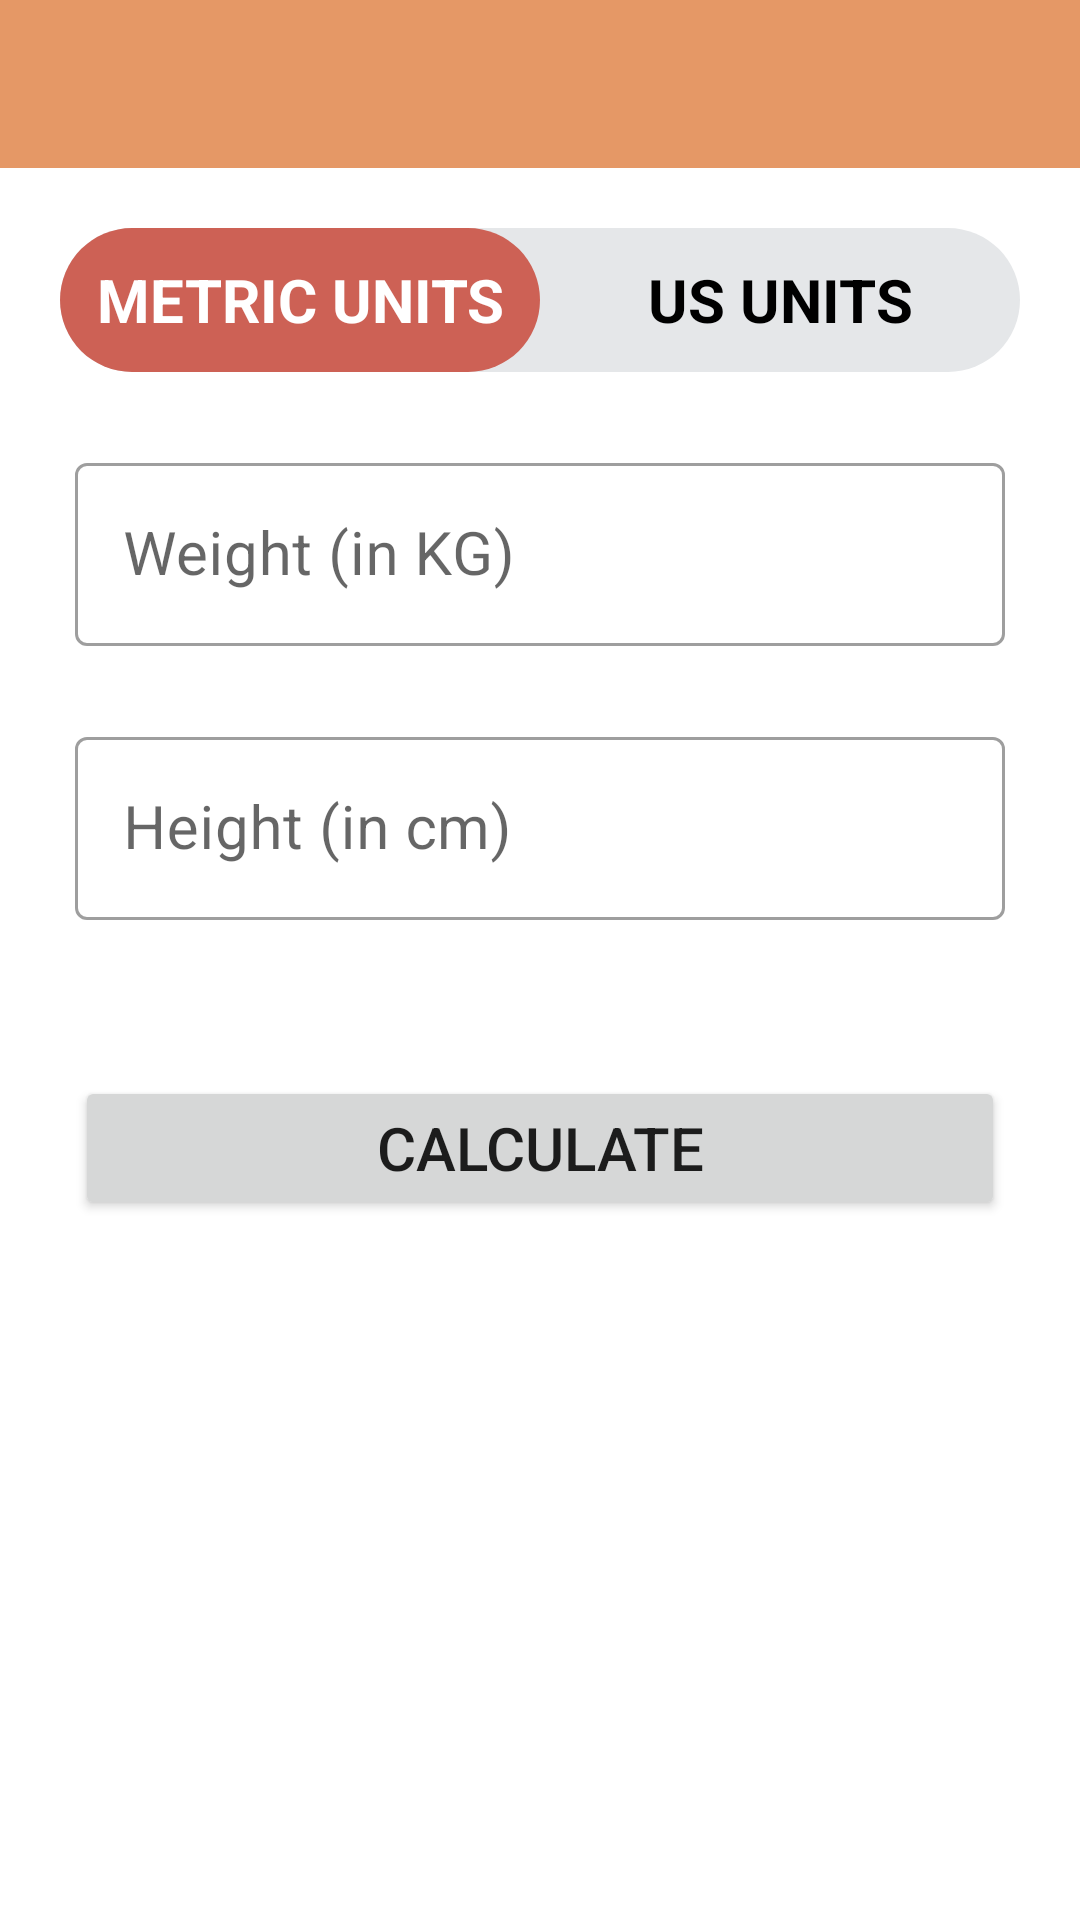

Here is an Android app screen rendered from its layout file. Give the layout XML and the strings, colors and styles it references.
<!-- AndroidManifest.xml: application theme NoActionBar -->
<!-- res/layout/activity_bmi.xml -->
<?xml version="1.0" encoding="utf-8"?>
<androidx.constraintlayout.widget.ConstraintLayout xmlns:android="http://schemas.android.com/apk/res/android"
    xmlns:app="http://schemas.android.com/apk/res-auto"
    xmlns:tools="http://schemas.android.com/tools"
    android:layout_width="match_parent"
    android:layout_height="match_parent"
    tools:context=".BMI">
    <androidx.appcompat.widget.Toolbar
        android:id="@+id/toolbarExercise"
        android:layout_width="match_parent"
        android:layout_height="?android:attr/actionBarSize"
        android:background="@color/red"
        app:titleTextColor="#ffffff"/>
    <RadioGroup
        android:id="@+id/rdg"
        android:layout_width="match_parent"
        android:layout_height="wrap_content"
        android:orientation="horizontal"
        android:background="@drawable/radio_group_back"
        app:layout_constraintLeft_toLeftOf="parent"
        app:layout_constraintRight_toRightOf="parent"
        app:layout_constraintTop_toBottomOf="@id/toolbarExercise"
        android:layout_margin="20dp"
        >

        <RadioButton
            android:id="@+id/rb1"
            android:layout_width="0dp"
            android:layout_height="wrap_content"
            android:button="@null"
            android:background="@drawable/rb_checked_back"
            android:layout_weight="1"
            android:text="METRIC UNITS"
            android:checked="true"
            android:textSize="20sp"
            android:gravity="center"
            android:textStyle="bold"
            android:textColor="@drawable/text_check"
            />

        <RadioButton
            android:id="@+id/rb2"
            android:layout_width="0dp"
            android:layout_height="wrap_content"
            android:button="@null"
            android:background="@drawable/rb_checked_back"
            android:text="US UNITS"
            android:textSize="20sp"
            android:layout_weight="1"
            android:checked="false"
            android:gravity="center"
            android:textStyle="bold"
            android:textColor="@drawable/text_check"
            />

    </RadioGroup>

    <LinearLayout
        android:layout_width="match_parent"
        android:layout_height="wrap_content"
        app:layout_constraintLeft_toLeftOf="parent"
        app:layout_constraintRight_toRightOf="parent"
        android:layout_margin="25dp"
        android:orientation="vertical"
        app:layout_constraintTop_toBottomOf="@+id/rdg"
        >

        <com.google.android.material.textfield.TextInputLayout
            android:layout_width="match_parent"
            android:layout_height="wrap_content"
            style="@style/Widget.MaterialComponents.TextInputLayout.OutlinedBox"
            android:layout_marginBottom="25dp"
            >
            <androidx.appcompat.widget.AppCompatEditText
                android:id="@+id/weight"
                android:layout_width="match_parent"
                android:layout_height="wrap_content"
                android:hint="Weight (in KG)"
                android:inputType="numberDecimal"
                android:textSize="20sp"/>
        </com.google.android.material.textfield.TextInputLayout>

        <com.google.android.material.textfield.TextInputLayout
            android:id="@+id/metricHeight"
            android:layout_width="match_parent"
            android:layout_height="wrap_content"
            style="@style/Widget.MaterialComponents.TextInputLayout.OutlinedBox"
            android:layout_marginBottom="25dp"

            >
            <androidx.appcompat.widget.AppCompatEditText
                android:id="@+id/height"
                android:layout_width="match_parent"
                android:layout_height="wrap_content"
                android:hint="Height (in cm)"
                android:inputType="numberDecimal"
                android:textSize="20sp"/>
        </com.google.android.material.textfield.TextInputLayout>

        <LinearLayout
            android:id="@+id/usHeight"
            android:layout_width="match_parent"
            android:layout_height="wrap_content"
            android:orientation="horizontal"
            android:visibility="gone"
            >


            <com.google.android.material.textfield.TextInputLayout
                android:id="@+id/usHeightFeet"
                android:layout_width="0dp"
                android:layout_height="wrap_content"
                style="@style/Widget.MaterialComponents.TextInputLayout.OutlinedBox"
                android:layout_marginBottom="25dp"
                android:layout_weight="1"
                android:layout_marginRight="5dp"
                >
                <androidx.appcompat.widget.AppCompatEditText
                    android:id="@+id/heightFeet"
                    android:layout_width="match_parent"
                    android:layout_height="wrap_content"
                    android:hint="Height (in feet)"
                    android:inputType="numberDecimal"
                    android:textSize="20sp"/>
            </com.google.android.material.textfield.TextInputLayout>


            <com.google.android.material.textfield.TextInputLayout
                android:id="@+id/usHeightInches"
                android:layout_width="0dp"
                android:layout_height="wrap_content"
                style="@style/Widget.MaterialComponents.TextInputLayout.OutlinedBox"
                android:layout_marginBottom="25dp"
                android:layout_weight="1"
                android:layout_marginLeft="5dp"
                >
                <androidx.appcompat.widget.AppCompatEditText
                    android:id="@+id/heightInches"
                    android:layout_width="match_parent"
                    android:layout_height="wrap_content"
                    android:hint="Height (in inches)"
                    android:inputType="numberDecimal"
                    android:textSize="20sp"/>
            </com.google.android.material.textfield.TextInputLayout>


        </LinearLayout>


        <TextView
            android:id="@+id/textBMI"
            android:layout_width="match_parent"
            android:layout_height="wrap_content"
            android:textSize="20sp"
            android:textColor="@color/black"
            android:textStyle="bold"
            android:gravity="center"/>
        <Button
            android:id="@+id/calcBTN"
            android:layout_width="match_parent"
            android:layout_height="wrap_content"
            android:text="Calculate"
            android:textSize="20sp"
            android:padding="10dp"/>


    </LinearLayout>

</androidx.constraintlayout.widget.ConstraintLayout>
<!-- resources referenced by this layout -->
<resources>
  <color name="black">#FF000000</color>
  <color name="red">#E59866</color>
  <!-- drawable radio_group_back (drawable) -->
  <?xml version="1.0" encoding="utf-8"?>
  <shape xmlns:android="http://schemas.android.com/apk/res/android"
      android:shape="rectangle">
      <solid android:color="#E5E7E9"/>
      <corners android:radius="30dp"/>
  
  
  </shape>
  <!-- drawable rb_checked_back (drawable) -->
  <?xml version="1.0" encoding="utf-8"?>
  <selector xmlns:android="http://schemas.android.com/apk/res/android">
      <item android:state_checked="true">
          <shape android:shape="rectangle">
              <solid android:color="#CD6155"/>
              <corners android:radius="30dp"/>
  
  
          </shape>
  
      </item>
  
  </selector>
  <!-- drawable text_check (drawable) -->
  <?xml version="1.0" encoding="utf-8"?>
  <selector xmlns:android="http://schemas.android.com/apk/res/android">
  <item android:color="#ffffff"  android:state_checked="true"/>
      <item android:color="@color/black"  android:state_checked="false"/>
  
  </selector>
  <style name="NoActionBar" parent="Theme.MaterialComponents.Light.NoActionBar">
          
          <item name="colorPrimary">@color/purple_500</item>
          <item name="colorPrimaryVariant">@color/purple_700</item>
          <item name="colorOnPrimary">@color/white</item>
          
          <item name="colorSecondary">@color/teal_200</item>
          <item name="colorSecondaryVariant">@color/teal_700</item>
          <item name="colorOnSecondary">@color/black</item>
          
          <item name="android:statusBarColor" tools:targetApi="l">?attr/colorPrimaryVariant</item>
          
      </style>
  <color name="purple_500">#FF6200EE</color>
  <color name="purple_700">#FF3700B3</color>
  <color name="white">#FFFFFFFF</color>
  <color name="teal_200">#FF03DAC5</color>
  <color name="teal_700">#FF018786</color>
</resources>
